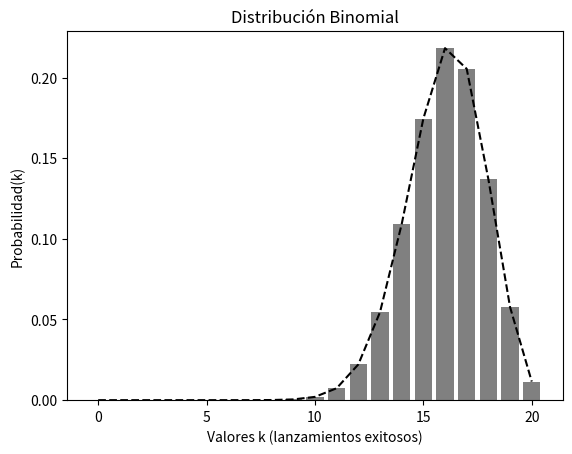

Recreate this plot in Python. (Note: this script raises an exception after producing the figure.)
from scipy.stats import binom
import matplotlib.pyplot as plt

n=20
p=0.8
k_values = list(range(n+1))

mean, var = binom.stats(n, p)
print("mean: ",mean, "var: ",var)
#mean: número de tiros exitosos en promedio
#var: 

distribution = [binom.pmf(k, n, p) for k in k_values]
#Probability Mass Function (PMF): Probabilidad total de lograr r éxito y nr fracasos


plt.plot(k_values,distribution, color="black", linestyle="dashed")
plt.bar(k_values,distribution, color="gray")
plt.title("Distribución Binomial")
plt.ylabel("Probabilidad(k)")
plt.xlabel("Valores k (lanzamientos exitosos)")
filepath = "slides/figures/binomial_distribution_normal.png"
plt.savefig(filepath)
plt.clf()

